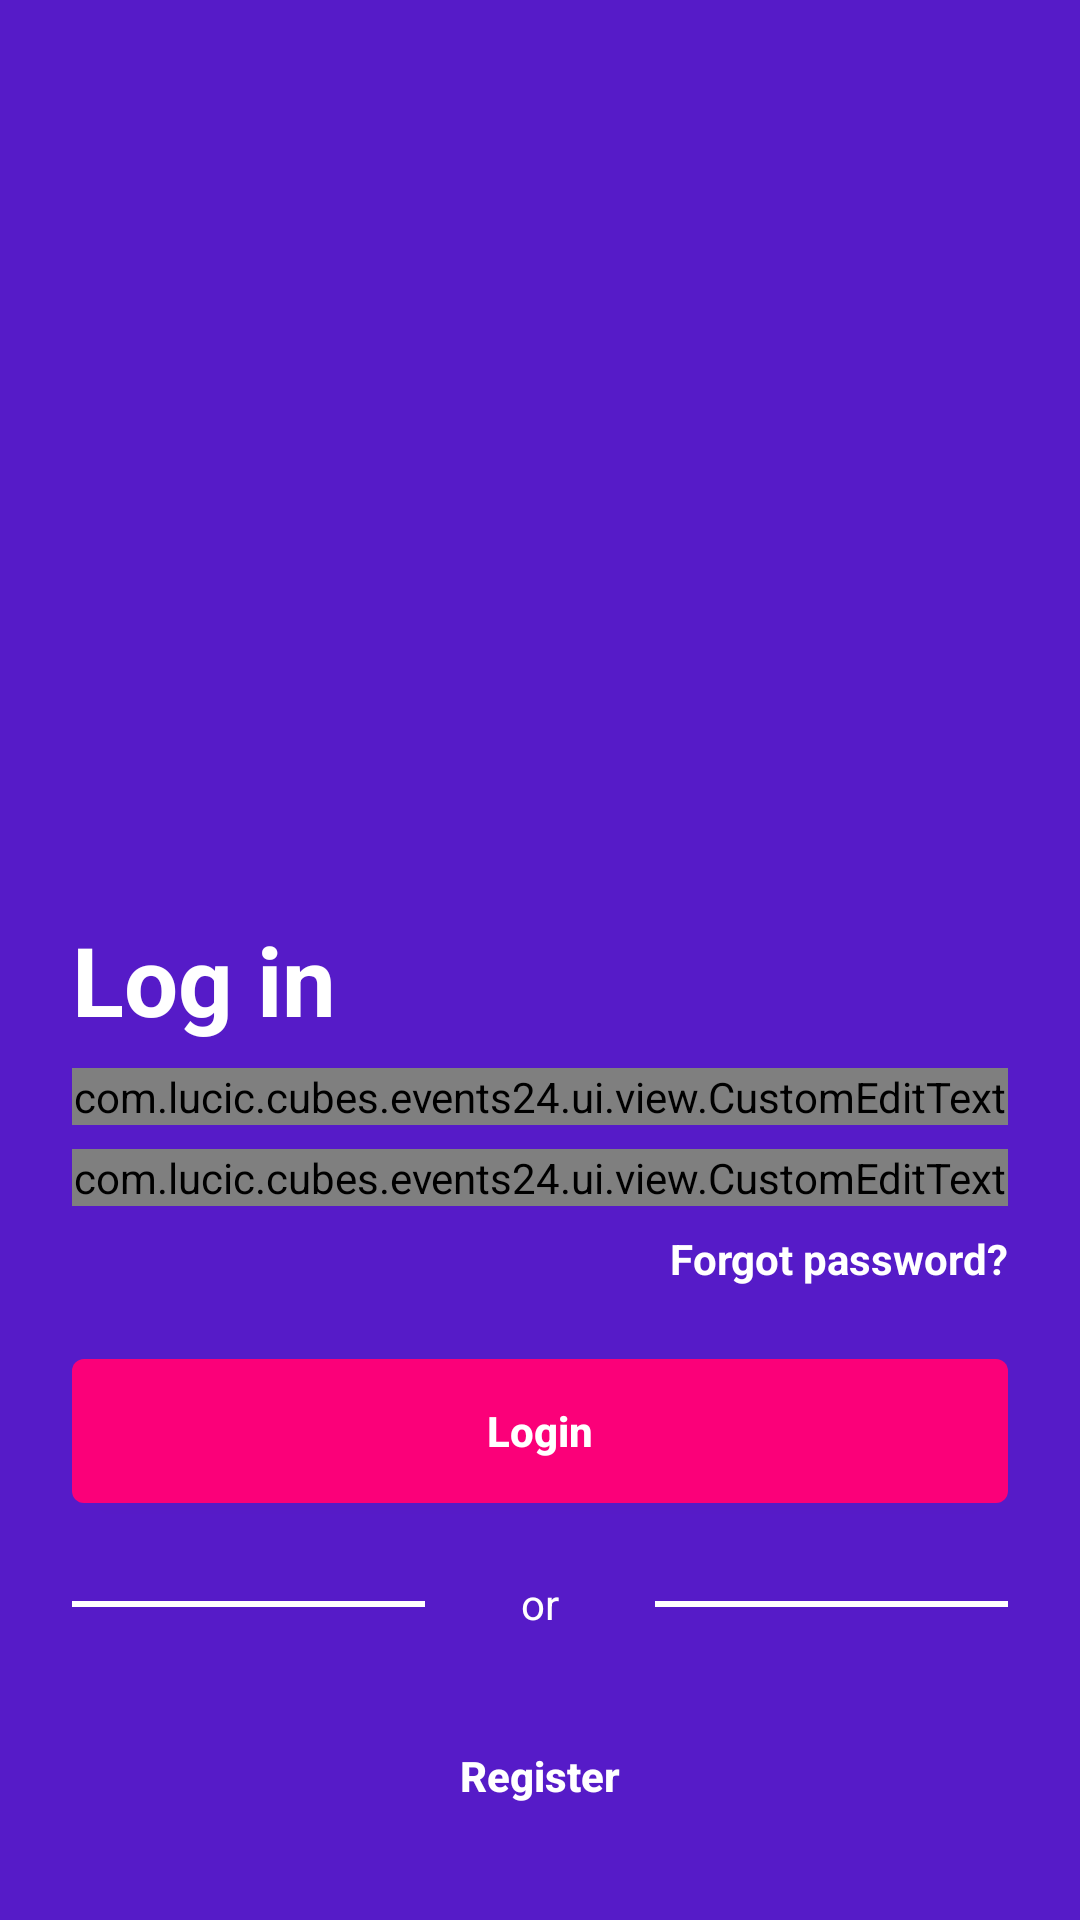

Reconstruct the res/layout file that produces this screen, plus the resources it refers to.
<!-- AndroidManifest.xml: application theme Theme.Events24 -->
<!-- res/layout/activity_login.xml -->
<?xml version="1.0" encoding="utf-8"?>
<FrameLayout xmlns:android="http://schemas.android.com/apk/res/android"
    xmlns:app="http://schemas.android.com/apk/res-auto"
    xmlns:tools="http://schemas.android.com/tools"
    android:layout_width="match_parent"
    android:layout_height="match_parent"
    android:background="@color/purple"
    tools:context=".ui.activity.registration.LoginActivity">

    <ImageView
        android:layout_width="match_parent"
        android:layout_height="300dp"
        android:layout_gravity="top"
        android:scaleType="centerCrop"
        android:src="@drawable/login_background" />

    <androidx.constraintlayout.widget.ConstraintLayout
        android:layout_width="match_parent"
        android:layout_height="wrap_content"
        android:layout_gravity="bottom"
        android:padding="@dimen/margin_main">


        <TextView
            android:id="@+id/textViewLogin"
            android:layout_width="wrap_content"
            android:layout_height="wrap_content"
            android:text="@string/log_in"
            android:textColor="@color/white"
            android:textSize="@dimen/text_size_biggest"
            android:textStyle="bold"
            app:layout_constraintStart_toStartOf="parent"
            app:layout_constraintTop_toTopOf="parent" />

        <com.lucic.cubes.events24.ui.view.CustomEditText
            android:id="@+id/editTextEmail"
            android:layout_width="0dp"
            android:layout_height="wrap_content"
            android:layout_marginTop="@dimen/margin_medium"
            android:inputType="textEmailAddress"
            app:layout_constraintEnd_toEndOf="parent"
            app:layout_constraintStart_toStartOf="parent"
            app:layout_constraintTop_toBottomOf="@id/textViewLogin" />

        <com.lucic.cubes.events24.ui.view.CustomEditText
            android:id="@+id/editTextPassword"
            android:layout_width="0dp"
            android:layout_height="wrap_content"
            android:layout_marginTop="@dimen/margin_medium"
            android:inputType="textPassword"
            app:layout_constraintEnd_toEndOf="parent"
            app:layout_constraintStart_toStartOf="parent"
            app:layout_constraintTop_toBottomOf="@id/editTextEmail" />

        <TextView
            android:id="@+id/textViewForgotPassword"
            android:layout_width="wrap_content"
            android:layout_height="wrap_content"
            android:layout_marginTop="@dimen/margin_medium"
            android:text="@string/forgot_password"
            android:textColor="@color/white"
            android:textStyle="bold"
            app:layout_constraintEnd_toEndOf="parent"
            app:layout_constraintTop_toBottomOf="@+id/editTextPassword" />


        <Button
            android:id="@+id/buttonLogin"
            android:layout_width="0dp"
            android:layout_height="wrap_content"
            android:layout_marginTop="@dimen/margin_main"
            android:background="@drawable/background_button"
            android:text="@string/button_login"
            android:textAllCaps="false"
            android:textColor="@color/white"
            android:textStyle="bold"
            app:layout_constraintEnd_toEndOf="parent"
            app:layout_constraintStart_toStartOf="parent"
            app:layout_constraintTop_toBottomOf="@id/textViewForgotPassword" />

        <View
            android:id="@+id/view1"
            android:layout_width="0dp"
            android:layout_height="2dp"
            android:layout_marginEnd="32dp"
            android:background="@color/white"
            app:layout_constraintBottom_toBottomOf="@id/textViewIli"
            app:layout_constraintEnd_toStartOf="@id/textViewIli"
            app:layout_constraintStart_toStartOf="parent"
            app:layout_constraintTop_toTopOf="@id/textViewIli" />

        <TextView
            android:id="@+id/textViewIli"
            android:layout_width="wrap_content"
            android:layout_height="wrap_content"
            android:layout_marginTop="@dimen/margin_main"
            android:text="@string/or"
            android:textColor="@color/white"
            app:layout_constraintEnd_toEndOf="parent"
            app:layout_constraintStart_toStartOf="parent"
            app:layout_constraintTop_toBottomOf="@id/buttonLogin" />

        <View
            android:id="@+id/view2"
            android:layout_width="0dp"
            android:layout_height="2dp"
            android:layout_marginStart="32dp"
            android:background="@color/white"
            app:layout_constraintBottom_toBottomOf="@id/textViewIli"
            app:layout_constraintEnd_toEndOf="parent"
            app:layout_constraintStart_toEndOf="@id/textViewIli"
            app:layout_constraintTop_toTopOf="@id/textViewIli" />

        <Button
            android:id="@+id/buttonRegistration"
            android:layout_width="0dp"
            android:layout_height="wrap_content"
            android:layout_marginTop="@dimen/margin_main"
            android:background="@drawable/background_button_transparent"
            android:text="@string/button_registration"
            android:textAllCaps="false"
            android:textColor="@color/white"
            android:textStyle="bold"
            app:layout_constraintBottom_toBottomOf="parent"
            app:layout_constraintEnd_toEndOf="parent"
            app:layout_constraintStart_toStartOf="parent"
            app:layout_constraintTop_toBottomOf="@id/textViewIli" />

    </androidx.constraintlayout.widget.ConstraintLayout>

</FrameLayout>
<!-- resources referenced by this layout -->
<resources>
  <color name="purple">#561BC8</color>
  <color name="white">#FFFFFFFF</color>
  <dimen name="margin_main">24dp</dimen>
  <dimen name="margin_medium">8dp</dimen>
  <dimen name="text_size_biggest">32sp</dimen>
  <!-- drawable background_button (drawable) -->
  <?xml version="1.0" encoding="utf-8"?>
  <selector xmlns:android="http://schemas.android.com/apk/res/android">
      <item android:state_enabled="true">
          <shape>
              <corners android:radius="4dp" />
              <solid android:color="@color/pink" />
          </shape>
      </item>
  
      <item android:state_enabled="false">
          <shape>
              <corners android:radius="4dp" />
              <solid android:color="@color/purple" />
          </shape>
      </item>
  
      <item>
          <shape>
              <corners android:radius="4dp" />
              <solid android:color="@color/pink" />
          </shape>
      </item>
  
  </selector>
  <!-- drawable background_button_transparent (drawable) -->
  <?xml version="1.0" encoding="utf-8"?>
  <selector xmlns:android="http://schemas.android.com/apk/res/android">
      <item android:state_pressed="true">
          <shape>
              <corners android:radius="4dp" />
              <solid android:color="@color/pink" />
          </shape>
      </item>
  
      <item android:state_enabled="false">
          <shape>
              <corners android:radius="4dp" />
              <solid android:color="@color/pink" />
          </shape>
      </item>
  
      <item>
          <shape>
              <corners android:radius="4dp" />
              <solid android:color="@color/transparent" />
          </shape>
      </item>
  
  </selector>
  <string name="button_login">Login</string>
  <string name="button_registration">Register</string>
  <string name="forgot_password">Forgot password?</string>
  <string name="log_in">Log in</string>
  <string name="or">or</string>
  <style name="Theme.Events24" parent="Theme.AppCompat.DayNight.NoActionBar">
          <item name="colorPrimary">@color/purple_light</item>
          <item name="colorPrimaryVariant">@color/purple</item>
          <item name="colorOnPrimary">@color/white</item>
          <item name="android:statusBarColor" tools:targetApi="l">?attr/colorPrimaryVariant</item>
      </style>
  <color name="pink">#FB0079</color>
  <color name="transparent">#00FFFFFF</color>
  <color name="purple_light">#9D82D0</color>
</resources>
